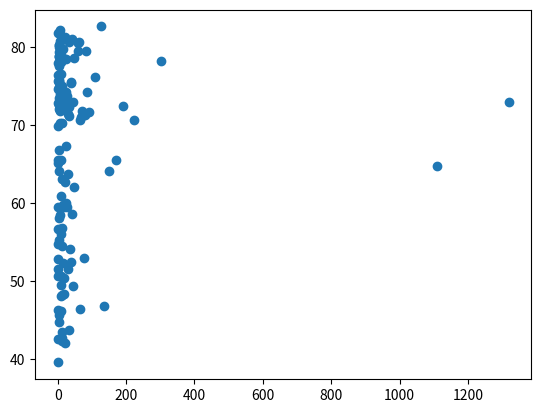

The matplotlib source for this figure:
# -*- coding: utf-8 -*-
"""
Created on Sun Dec 11 16:23:32 2016

@author: Mohtashim
"""

life_exp = [43.828000000000003, 76.423000000000002, 72.301000000000002,
            42.731000000000002, 75.319999999999993, 81.234999999999999,
            79.828999999999994, 75.635000000000005, 64.061999999999998,
            79.441000000000003, 56.728000000000002, 65.554000000000002,
            74.852000000000004, 50.728000000000002, 72.390000000000001,
            73.004999999999995, 52.295000000000002, 49.579999999999998,
            59.722999999999999, 50.43, 80.653000000000006, 44.741000000000007,
            50.651000000000003, 78.552999999999997, 72.960999999999999, 
            72.888999999999996, 65.152000000000001, 46.462000000000003,
            55.322000000000003, 78.781999999999996, 48.328000000000003,
            75.748000000000005, 78.272999999999996, 76.486000000000004,
            78.331999999999994, 54.790999999999997, 72.234999999999999,
            74.994, 71.338000000000022, 71.878, 51.578999999999994,
            58.039999999999999, 52.947000000000003, 79.313000000000002,
            80.656999999999996, 56.734999999999999, 59.448, 79.406000000000006,
            60.021999999999998, 79.483000000000004, 70.259, 56.006999999999998,
            46.388000000000012, 60.915999999999997, 70.198000000000008,
            82.207999999999998, 73.338000000000022, 81.757000000000005,
            64.698000000000008, 70.650000000000006, 70.963999999999999,
            59.545000000000002, 78.885000000000005, 80.745000000000005,
            80.546000000000006, 72.566999999999993, 82.602999999999994,
            72.534999999999997, 54.109999999999999, 67.296999999999997,
            78.623000000000005, 77.588000000000022, 71.992999999999995,
            42.591999999999999, 45.677999999999997, 73.951999999999998, 
            59.443000000000012, 48.302999999999997, 74.241, 54.466999999999999,
            64.164000000000001, 72.801000000000002, 76.194999999999993, 
            66.802999999999997, 74.543000000000006, 71.164000000000001, 
            42.082000000000001, 62.069000000000003, 52.906000000000013,
            63.784999999999997, 79.762, 80.203999999999994, 72.899000000000001,
            56.866999999999997, 46.859000000000002, 80.195999999999998,
            75.640000000000001, 65.483000000000004, 75.536999999999978, 
            71.751999999999995, 71.421000000000006, 71.688000000000002,
            75.563000000000002, 78.097999999999999, 78.746000000000024,
            76.441999999999993, 72.475999999999999, 46.241999999999997,
            65.528000000000006, 72.777000000000001, 63.061999999999998,
            74.001999999999995, 42.568000000000012, 79.971999999999994,
            74.662999999999997, 77.926000000000002, 48.158999999999999,
            49.338999999999999, 80.941000000000003, 72.396000000000001,
            58.555999999999997, 39.613, 80.884, 81.701000000000022,
            74.143000000000001, 78.400000000000006, 52.517000000000003,
            70.616, 58.420000000000002, 69.819000000000003, 73.923000000000002,
            71.777000000000001, 51.542000000000002, 79.424999999999997,
            78.242000000000004, 76.384, 73.747, 74.248999999999995, 
            73.421999999999997, 62.698, 42.383999999999993, 43.487000000000002]
            
pop = [31.889923, 3.6005229999999999, 33.333216, 12.420476000000001,
       40.301926999999999, 20.434176000000001, 8.199783, 0.70857300000000001,
       150.448339, 10.392226000000001, 8.0783140000000007, 9.1191519999999997,
       4.5521979999999997, 1.6391309999999999, 190.01064700000001,
       7.3228580000000001, 14.326203, 8.3905049999999992, 14.131857999999999,
       17.696293000000001, 33.390141, 4.3690379999999998, 10.238807, 16.284741,
       1318.683096, 44.227550000000001, 0.71096000000000004, 64.606758999999997,
       3.8006099999999998, 4.1338840000000001, 18.013408999999999,
       4.4933120000000004, 11.416987000000001, 10.228744000000001,
       5.4681199999999999, 0.49637399999999998, 9.3196220000000007, 13.75568,
       80.264543000000003, 6.9396880000000003, 0.55120100000000005,
       4.9065849999999998, 76.511887000000002, 5.2384599999999999, 
       61.083916000000002, 1.4548669999999999, 1.6883589999999999, 
       82.400996000000006, 22.873338, 10.706289999999999, 12.572927999999999, 
       9.9478139999999993, 1.4720409999999999, 8.5028140000000008, 
       7.4837629999999997, 6.9804120000000003, 9.9561080000000004, 0.301931,
       1110.3963309999999, 223.547, 69.453569999999999, 27.499638000000001,
       4.1090859999999996, 6.426679, 58.147733000000002, 2.780132, 127.467972,
       6.0531930000000003, 35.610177, 23.301725000000001, 49.044789999999999,
       2.5055589999999999, 3.921278, 2.0126490000000001, 3.1939419999999998,
       6.0369140000000003, 19.167653999999999, 13.327078999999999, 
       24.821286000000001, 12.031795000000001, 3.2700650000000002, 1.250882,
       108.700891, 2.8741270000000001, 0.68473600000000001, 33.757174999999997,
       19.951656, 47.761980000000001, 2.0550799999999998, 28.901789999999998,
       16.570613000000002, 4.1157709999999996, 5.6753559999999998,
       12.894864999999999, 135.03116399999999, 4.6279260000000004,
       3.2048969999999999, 169.27061699999999, 3.2421730000000002,
       6.6671469999999999, 28.674757, 91.077286999999998, 38.518241000000003,
       10.642836000000001, 3.942491, 0.79809399999999997, 22.276056000000001,
       8.8605879999999999, 0.19957900000000001, 27.601037999999999, 12.267493,
       10.150264999999999, 6.1445619999999996, 4.5530090000000003,
       5.4475020000000001, 2.0092449999999999, 9.1187729999999991,
       43.997827999999998, 40.448191000000001, 20.378239000000001,
       42.292929000000001, 1.1330659999999999, 9.0310880000000004,
       7.5546610000000003, 19.314747000000001, 23.174294, 38.13964,
       65.068149000000005, 5.7015789999999997, 1.056608, 10.276158000000001, 
       71.158647000000002, 29.170397999999999, 60.776237999999999, 
       301.13994700000001, 3.4474960000000001, 26.084662000000002, 
       85.262355999999997, 4.018332, 22.211742999999998, 11.746034999999999,
       12.311143]

# Import package
import matplotlib.pyplot as plt

# Build Scatter plot
plt.scatter(pop, life_exp)

# Show plot
plt.show()